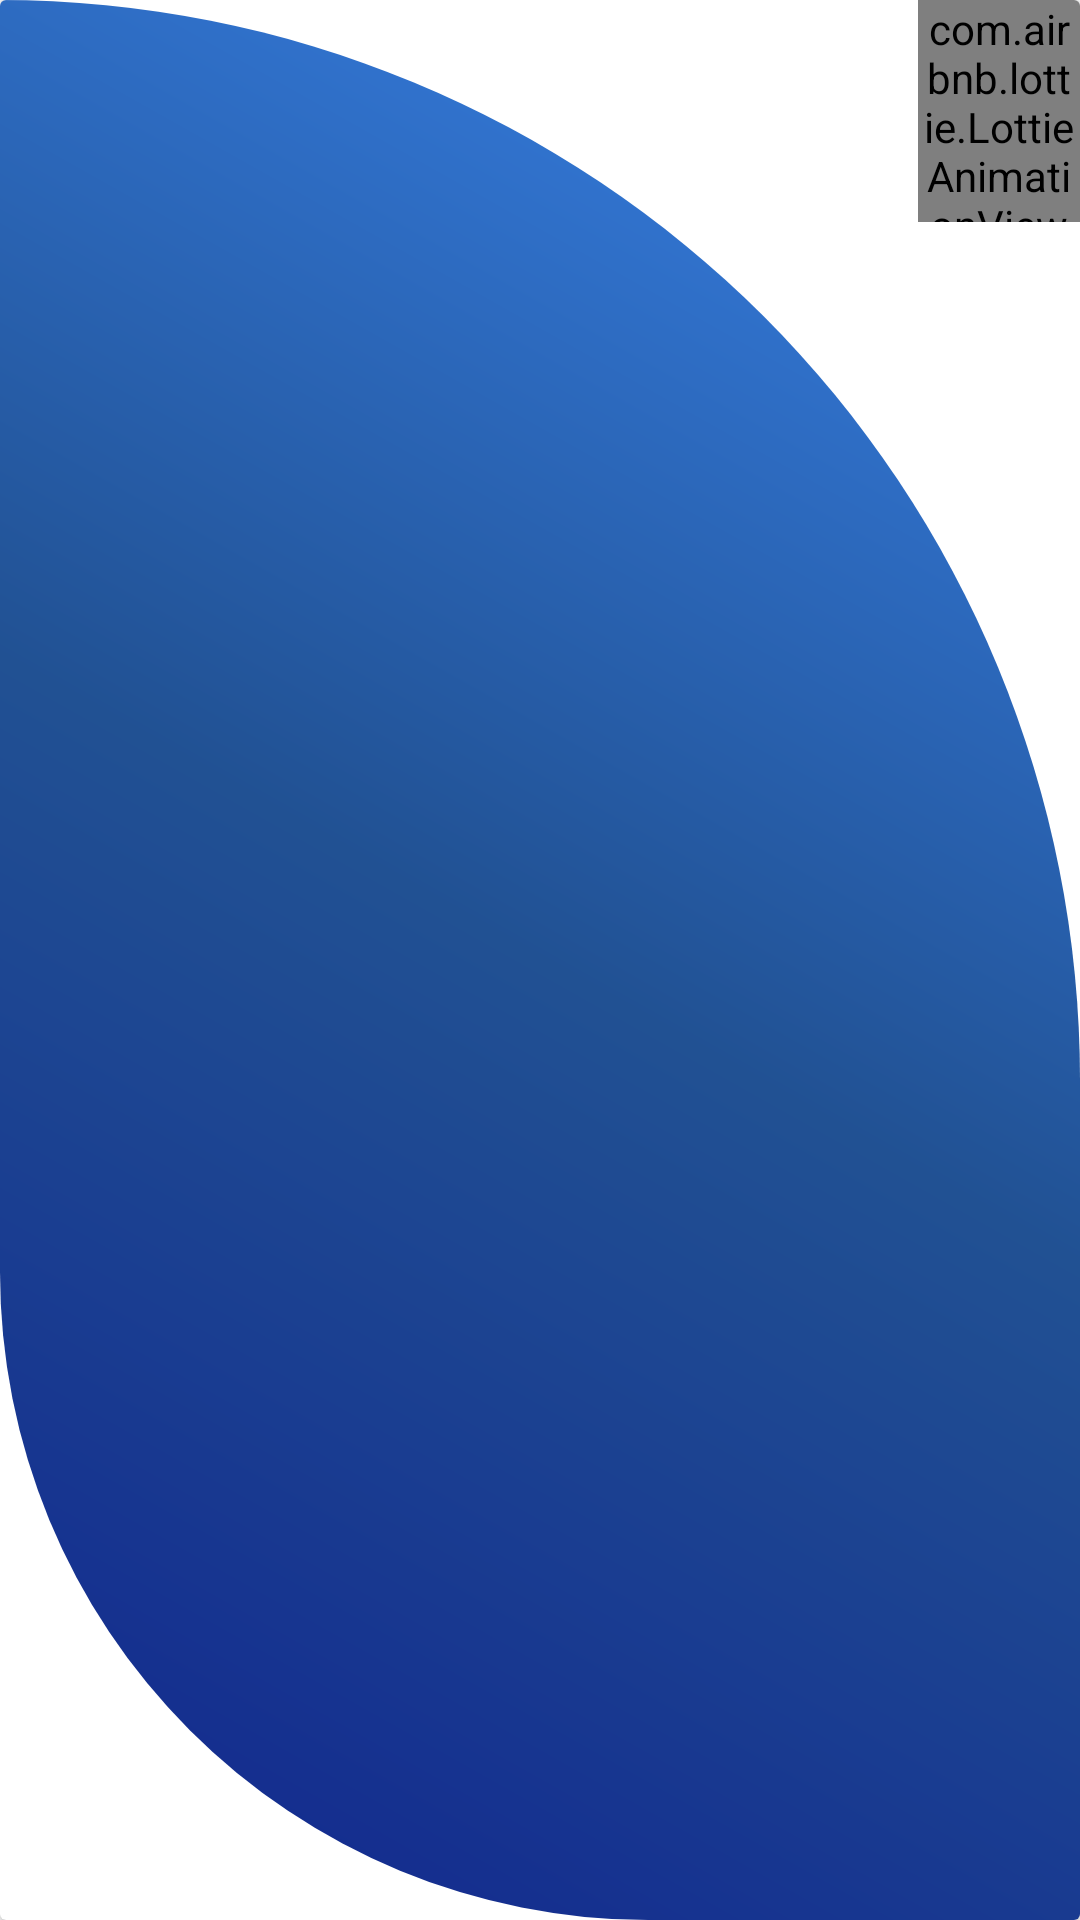

Produce the Android XML layout that renders to this screen, including the resource entries it uses.
<!-- AndroidManifest.xml: application theme Theme.WheatherForcast -->
<!-- res/layout/fav_list_item.xml -->
<?xml version="1.0" encoding="utf-8"?>
<androidx.cardview.widget.CardView xmlns:android="http://schemas.android.com/apk/res/android"
    xmlns:tools="http://schemas.android.com/tools"
    android:layout_width="match_parent"
    android:layout_height="70dp"
    xmlns:app="http://schemas.android.com/apk/res-auto"
    android:layout_margin="10dp"
    android:id="@+id/fav_card"
    >

    <androidx.constraintlayout.widget.ConstraintLayout
        android:layout_width="match_parent"
        android:layout_height="match_parent"
        android:background="@drawable/fav_card_bg"
        >


        <com.airbnb.lottie.LottieAnimationView
            android:id="@+id/delete_icon"
            android:layout_width="54dp"
            android:layout_height="74dp"
            app:layout_constraintEnd_toEndOf="parent"
            app:layout_constraintTop_toTopOf="parent"
            app:lottie_autoPlay="true"
            app:lottie_loop="true"
            android:scaleType="centerCrop"
            app:lottie_rawRes="@raw/delete3"
            tools:srcCompat="@tools:sample/avatars" />

        <TextView
            android:id="@+id/fav_item_txt"
            android:layout_width="0dp"
            android:layout_height="33dp"
            android:layout_marginStart="8dp"
            android:layout_marginBottom="20dp"
            android:textColor="@color/white"
            app:layout_constraintBottom_toBottomOf="parent"
            app:layout_constraintStart_toEndOf="@+id/fav_locatin_ic" />

        <ImageView
            android:id="@+id/fav_locatin_ic"
            android:layout_width="40dp"
            android:layout_height="40dp"
            android:layout_marginStart="44dp"

            android:layout_marginTop="12dp"
            android:src="@drawable/location_ic"
            app:layout_constraintStart_toStartOf="parent"
            app:layout_constraintTop_toTopOf="parent" />
    </androidx.constraintlayout.widget.ConstraintLayout>

</androidx.cardview.widget.CardView>
<!-- resources referenced by this layout -->
<resources>
  <color name="white">#FFFFFFFF</color>
  <!-- drawable fav_card_bg (drawable) -->
  <?xml version="1.0" encoding="utf-8"?>
  <shape xmlns:android="http://schemas.android.com/apk/res/android">
  
      <gradient
          android:startColor="@color/ic_color"
          android:centerColor="#215193"
          android:useLevel="false"
          android:angle="45"
          android:endColor="@color/light_baby"/>
      <corners android:bottomRightRadius="0dp"
          android:topLeftRadius="00dp"
          android:bottomLeftRadius="300dp"
          android:topRightRadius="500dp"/>
  
  
  
  </shape>
  <style name="Theme.WheatherForcast" parent="Theme.MaterialComponents.DayNight.NoActionBar">
          
          <item name="colorPrimary">@color/ic_color</item>
          <item name="colorPrimaryVariant">@color/dark_blue</item>
          <item name="colorOnPrimary">@color/white</item>
          
          <item name="colorSecondary">@color/ic_color</item>
          <item name="colorSecondaryVariant">@color/teal_700</item>
          <item name="colorOnSecondary">@color/black</item>
          
          <item name="android:statusBarColor">?attr/colorPrimaryVariant</item>
          
      </style>
  <color name="ic_color">#11258E</color>
  <color name="light_baby">#3984EC</color>
  <color name="dark_blue">#081930</color>
  <color name="teal_700">#FF018786</color>
  <color name="black">#FF000000</color>
</resources>
